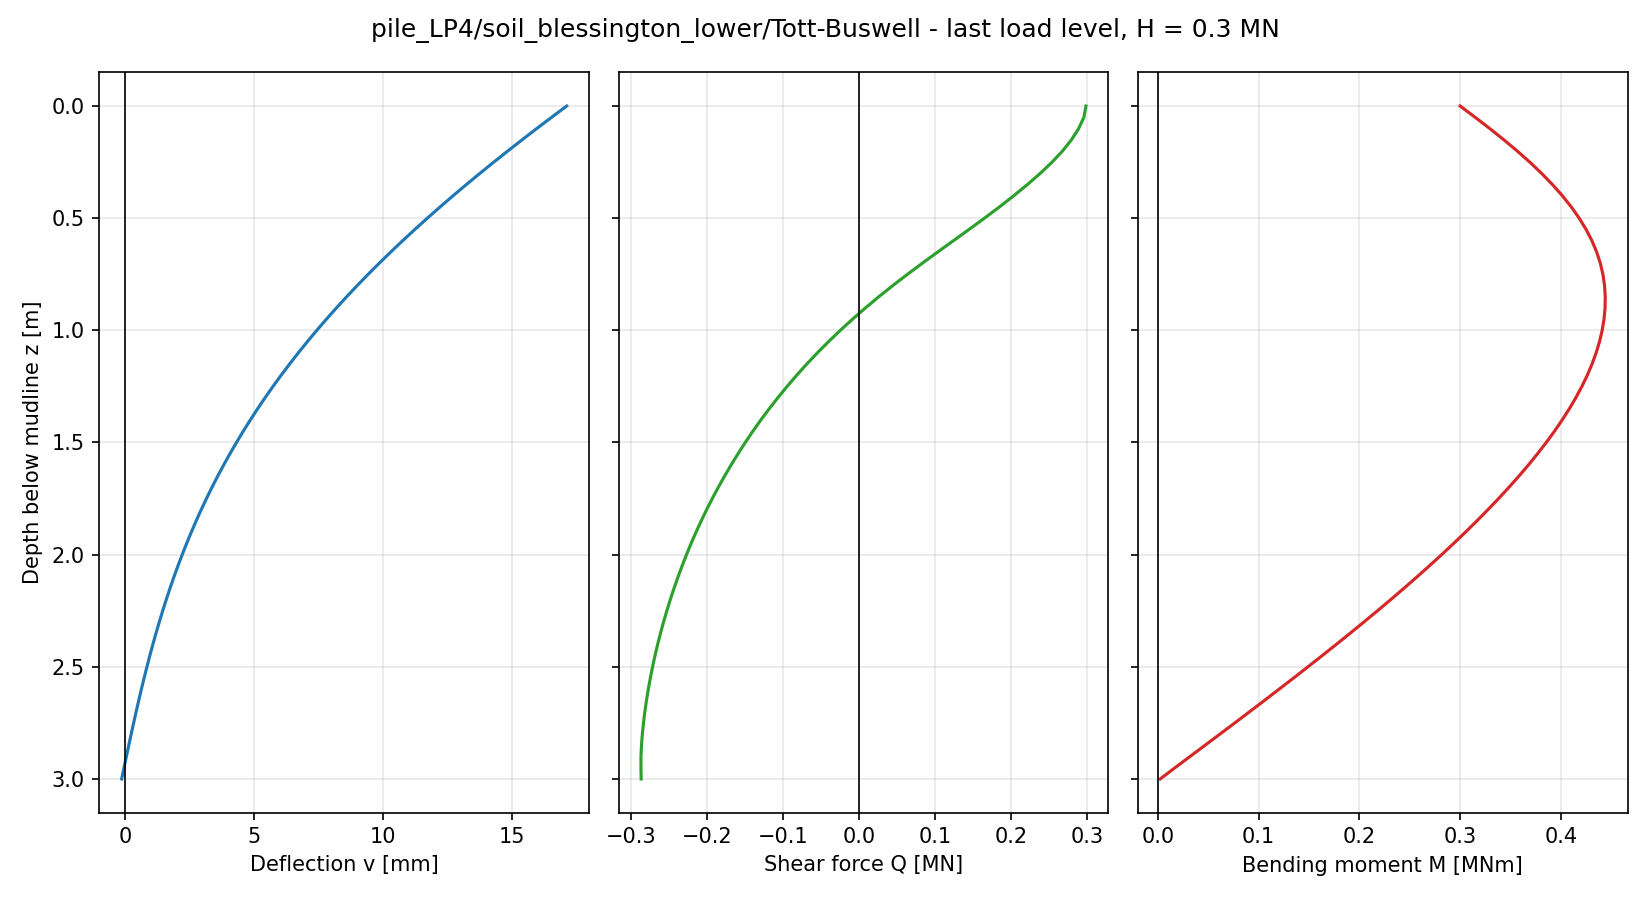

The table this chart was drawn from, first rows:
node, z_pile [m], z_mudline [m], U1 [m], U2 [m], U3 [m], UR1 [rad], UR2 [rad], UR3 [rad], v [m], psi [rad], N [N], Q [N], M [Nm], Q_above [N], Q_below [N], qc [MPa], G0 [MPa], tau_f [kPa]
61, 0.0000, 0.0000, 1.712930e-02, -2.075251e-18, 1.221536e-18, 3.722841e-18, 1.149273e-02, 7.717283e-19, 1.712930e-02, 1.149273e-02, -2.910383e-11, 2.985928e+05, 2.999776e+05, , 2.985928e+05, 0.5000, 55, 1.671
60, 0.0500, 0.0500, 1.654620e-02, -1.891821e-18, 1.201214e-18, 3.616955e-18, 1.133615e-02, 8.174400e-19, 1.654620e-02, 1.133615e-02, 8.731149e-11, 2.958783e+05, 3.147806e+05, 2.985928e+05, 2.931639e+05, 2.75, 55, 9.764
59, 0.1000, 0.1000, 1.597135e-02, -1.714079e-18, 1.181527e-18, 3.504661e-18, 1.117210e-02, 8.623207e-19, 1.597135e-02, 1.117210e-02, 1.018634e-10, 2.890570e+05, 3.292368e+05, 2.931639e+05, 2.849500e+05, 5, 55, 17.9
58, 0.1500, 0.1500, 1.540521e-02, -1.542674e-18, 1.158970e-18, 3.376518e-18, 1.100080e-02, 9.059439e-19, 1.540521e-02, 1.100080e-02, -2.910383e-11, 2.796008e+05, 3.431823e+05, 2.849500e+05, 2.742516e+05, 7.5, 55, 27.03
57, 0.2000, 0.2000, 1.484826e-02, -1.377922e-18, 1.134970e-18, 3.254324e-18, 1.082254e-02, 9.479292e-19, 1.484826e-02, 1.082254e-02, -7.275958e-11, 2.678258e+05, 3.564870e+05, 2.742516e+05, 2.614001e+05, 10, 55, 36.28
56, 0.2500, 0.2500, 1.430092e-02, -1.219587e-18, 1.112004e-18, 3.137049e-18, 1.063768e-02, 9.879471e-19, 1.430092e-02, 1.063768e-02, -1.455193e-11, 2.540340e+05, 3.690405e+05, 2.614001e+05, 2.466680e+05, 12.5, 55, 45.65
55, 0.3000, 0.3000, 1.376359e-02, -1.067964e-18, 1.085373e-18, 3.003828e-18, 1.044664e-02, 1.025710e-18, 1.376359e-02, 1.044664e-02, 1.164153e-10, 2.384946e+05, 3.807484e+05, 2.466680e+05, 2.303213e+05, 15, 55, 55.16
54, 0.3500, 0.3500, 1.323663e-02, -9.234920e-19, 1.061099e-18, 2.868911e-18, 1.024985e-02, 1.060970e-18, 1.323663e-02, 1.024985e-02, 1.455192e-10, 2.215669e+05, 3.915421e+05, 2.303213e+05, 2.128126e+05, 17, 55, 62.99
53, 0.4000, 0.4000, 1.272037e-02, -7.860445e-19, 1.036866e-18, 2.739805e-18, 1.004781e-02, 1.093549e-18, 1.272037e-02, 1.004781e-02, 1.746230e-10, 2.035844e+05, 4.013847e+05, 2.128126e+05, 1.943562e+05, 19, 55, 70.94
52, 0.4500, 0.4500, 1.221509e-02, -6.555404e-19, 1.005903e-18, 2.606821e-18, 9.841007e-03, 1.123303e-18, 1.221509e-02, 9.841007e-03, 2.037268e-10, 1.847094e+05, 4.102502e+05, 1.943562e+05, 1.750626e+05, 21, 55, 79.01
51, 0.5000, 0.5000, 1.172106e-02, -5.322037e-19, 9.777109e-19, 2.467132e-18, 9.629937e-03, 1.150104e-18, 1.172106e-02, 9.629937e-03, 1.746230e-10, 1.650653e+05, 4.181047e+05, 1.750626e+05, 1.550679e+05, 23, 55, 87.21
50, 0.5500, 0.5500, 1.123851e-02, -4.159970e-19, 9.483597e-19, 2.333761e-18, 9.415129e-03, 1.173843e-18, 1.123851e-02, 9.415129e-03, 1.455192e-10, 1.448740e+05, 4.249182e+05, 1.550679e+05, 1.346800e+05, 24.5, 57.5, 93.66
49, 0.6000, 0.6000, 1.076762e-02, -3.067412e-19, 9.155419e-19, 2.199040e-18, 9.197119e-03, 1.194462e-18, 1.076762e-02, 9.197119e-03, -5.820776e-11, 1.243708e+05, 4.306748e+05, 1.346800e+05, 1.140616e+05, 26, 60, 100.2
48, 0.6500, 0.6500, 1.030855e-02, -2.041403e-19, 8.878940e-19, 2.075199e-18, 8.976447e-03, 1.211923e-18, 1.030855e-02, 8.976447e-03, -1.164154e-10, 1.038648e+05, 4.353656e+05, 1.140616e+05, 9.366805e+04, 26.5, 65, 103.1
47, 0.7000, 0.7000, 9.861415e-03, -1.083353e-19, 8.624728e-19, 1.932362e-18, 8.753659e-03, 1.226263e-18, 9.861415e-03, 8.753659e-03, 2.910383e-11, 8.363738e+04, 4.389964e+05, 9.366805e+04, 7.360671e+04, 27, 70, 106
46, 0.7500, 0.7500, 9.426291e-03, -1.964618e-20, 8.383605e-19, 1.793340e-18, 8.529290e-03, 1.237532e-18, 9.426291e-03, 8.529290e-03, -2.910383e-11, 6.384512e+04, 4.416062e+05, 7.360671e+04, 5.408353e+04, 27, 71, 107
45, 0.8000, 0.8000, 9.003221e-03, 6.224658e-20, 8.088455e-19, 1.661010e-18, 8.303843e-03, 1.245811e-18, 9.003221e-03, 8.303843e-03, -1.164153e-10, 4.464192e+04, 4.432439e+05, 5.408353e+04, 3.520032e+04, 27, 72, 108.1
44, 0.8500, 0.8500, 8.592220e-03, 1.377284e-19, 7.745671e-19, 1.535311e-18, 8.077805e-03, 1.251200e-18, 8.592220e-03, 8.077805e-03, -8.731147e-11, 2.616100e+04, 4.439500e+05, 3.520032e+04, 1.712170e+04, 26.5, 72.75, 107.2
43, 0.9000, 0.9000, 8.193275e-03, 2.071127e-19, 7.462945e-19, 1.413625e-18, 7.851639e-03, 1.253821e-18, 8.193275e-03, 7.851639e-03, -5.820766e-11, 8.484718e+03, 4.437670e+05, 1.712170e+04, -1.522712e+02, 26, 73.5, 106.3
42, 0.9500, 0.9500, 7.806345e-03, 2.701830e-19, 7.150501e-19, 1.277581e-18, 7.625788e-03, 1.253798e-18, 7.806345e-03, 7.625788e-03, -2.910383e-11, -8.402308e+03, 4.427358e+05, -1.522712e+02, -1.665235e+04, 25.5, 74.25, 105.4
41, 1, 1, 7.431374e-03, 3.268809e-19, 6.878344e-19, 1.152081e-18, 7.400672e-03, 1.251249e-18, 7.431374e-03, 7.400672e-03, -8.731154e-11, -2.453050e+04, 4.408951e+05, -1.665235e+04, -3.240865e+04, 25, 75, 104.4
40, 1.05, 1.05, 7.068284e-03, 3.777779e-19, 6.602970e-19, 1.037615e-18, 7.176696e-03, 1.246287e-18, 7.068284e-03, 7.176696e-03, -1.455192e-10, -3.992953e+04, 4.382807e+05, -3.240865e+04, -4.745043e+04, 24.5, 76.25, 103.5
39, 1.1, 1.1, 6.716976e-03, 4.235201e-19, 6.306328e-19, 9.368523e-19, 6.954243e-03, 1.239023e-18, 6.716976e-03, 6.954243e-03, -1.455192e-10, -5.461875e+04, 4.349271e+05, -4.745043e+04, -6.178705e+04, 24, 77.5, 102.5
38, 1.15, 1.15, 6.377340e-03, 4.644331e-19, 5.997563e-19, 8.344742e-19, 6.733682e-03, 1.229564e-18, 6.377340e-03, 6.733682e-03, -8.731160e-11, -6.860033e+04, 4.308701e+05, -6.178705e+04, -7.541362e+04, 23.5, 78.75, 101.5
37, 1.2, 1.2, 6.049239e-03, 5.004743e-19, 5.721689e-19, 7.311963e-19, 6.515362e-03, 1.218019e-18, 6.049239e-03, 6.515362e-03, 2.910387e-11, -8.189139e+04, 4.261447e+05, -7.541362e+04, -8.836913e+04, 23, 80, 100.5
36, 1.25, 1.25, 5.732527e-03, 5.319119e-19, 5.443800e-19, 6.389001e-19, 6.299615e-03, 1.204490e-18, 5.732527e-03, 6.299615e-03, -2.910383e-11, -9.455043e+04, 4.207820e+05, -8.836913e+04, -1.007317e+05, 22.67, 81.67, 100.2
35, 1.3, 1.3, 5.427044e-03, 5.590895e-19, 5.156185e-19, 5.487655e-19, 6.086757e-03, 1.189069e-18, 5.427044e-03, 6.086757e-03, -5.820773e-11, -1.066331e+05, 4.148103e+05, -1.007317e+05, -1.125345e+05, 22.33, 83.33, 99.97
34, 1.35, 1.35, 5.132612e-03, 5.821552e-19, 4.881801e-19, 4.619169e-19, 5.877092e-03, 1.171841e-18, 5.132612e-03, 5.877092e-03, 0.000000e+00, -1.181680e+05, 4.082579e+05, -1.125345e+05, -1.238015e+05, 22, 85, 99.7
33, 1.4, 1.4, 4.849044e-03, 6.013684e-19, 4.615216e-19, 3.817838e-19, 5.670909e-03, 1.152888e-18, 4.849044e-03, 5.670909e-03, 5.820759e-11, -1.291728e+05, 4.011523e+05, -1.238015e+05, -1.345441e+05, 21.67, 86.67, 99.44
32, 1.45, 1.45, 4.576135e-03, 6.164775e-19, 4.342296e-19, 2.845897e-19, 5.468482e-03, 1.132291e-18, 4.576135e-03, 5.468482e-03, 1.746231e-10, -1.396486e+05, 3.935202e+05, -1.345441e+05, -1.447531e+05, 21.33, 88.33, 99.2
31, 1.5, 1.5, 4.313671e-03, 6.273177e-19, 4.086528e-19, 1.976891e-19, 5.270073e-03, 1.110131e-18, 4.313671e-03, 5.270073e-03, 1.164153e-10, -1.496068e+05, 3.853885e+05, -1.447531e+05, -1.544606e+05, 21, 90, 98.96
30, 1.55, 1.55, 4.061424e-03, 6.343966e-19, 3.865588e-19, 1.207006e-19, 5.075929e-03, 1.086484e-18, 4.061424e-03, 5.075929e-03, -8.731139e-11, -1.590972e+05, 3.767840e+05, -1.544606e+05, -1.637339e+05, 20.85, 90.5, 99.59
29, 1.6, 1.6, 3.819155e-03, 6.381130e-19, 3.645605e-19, 4.968868e-20, 4.886284e-03, 1.061418e-18, 3.819155e-03, 4.886284e-03, -4.365559e-11, -1.681665e+05, 3.677307e+05, -1.637339e+05, -1.725992e+05, 20.7, 91, 100.3
28, 1.65, 1.65, 3.586618e-03, 6.384305e-19, 3.390959e-19, -2.877548e-20, 4.701362e-03, 1.034995e-18, 3.586618e-03, 4.701362e-03, 2.910390e-11, -1.768369e+05, 3.582489e+05, -1.725992e+05, -1.810746e+05, 20.55, 91.5, 101
27, 1.7, 1.7, 3.363555e-03, 6.355213e-19, 3.178923e-19, -9.282455e-20, 4.521374e-03, 1.007274e-18, 3.363555e-03, 4.521374e-03, 1.455197e-11, -1.851104e+05, 3.483606e+05, -1.810746e+05, -1.891462e+05, 20.4, 92, 101.7
26, 1.75, 1.75, 3.149698e-03, 6.297050e-19, 2.966899e-19, -1.583792e-19, 4.346524e-03, 9.783174e-19, 3.149698e-03, 4.346524e-03, -1.455192e-11, -1.929857e+05, 3.380885e+05, -1.891462e+05, -1.968253e+05, 20.25, 92.5, 102.6
25, 1.8, 1.8, 2.944768e-03, 6.211073e-19, 2.758019e-19, -2.172062e-19, 4.177000e-03, 9.481852e-19, 2.944768e-03, 4.177000e-03, -1.040834e-16, -2.004777e+05, 3.274524e+05, -1.968253e+05, -2.041301e+05, 20.1, 93, 103.4
24, 1.85, 1.85, 2.748479e-03, 6.101570e-19, 2.549612e-19, -2.653630e-19, 4.012984e-03, 9.169348e-19, 2.748479e-03, 4.012984e-03, 2.910376e-11, -2.076041e+05, 3.164702e+05, -2.041301e+05, -2.110781e+05, 19.95, 93.5, 104.4
23, 1.9, 1.9, 2.560538e-03, 5.968860e-19, 2.356367e-19, -3.226153e-19, 3.854646e-03, 8.846208e-19, 2.560538e-03, 3.854646e-03, -1.455193e-11, -2.143820e+05, 3.051593e+05, -2.110781e+05, -2.176860e+05, 19.8, 94, 105.4
22, 1.95, 1.95, 2.380640e-03, 5.812509e-19, 2.186303e-19, -3.721724e-19, 3.702151e-03, 8.512950e-19, 2.380640e-03, 3.702151e-03, 4.365580e-11, -2.208119e+05, 2.935362e+05, -2.176860e+05, -2.239378e+05, 19.65, 94.5, 106.5
21, 2, 2, 2.208478e-03, 5.634465e-19, 1.977948e-19, -4.212451e-19, 3.555653e-03, 8.170123e-19, 2.208478e-03, 3.555653e-03, 1.455192e-11, -2.268947e+05, 2.816168e+05, -2.239378e+05, -2.298516e+05, 19.5, 95, 107.7
20, 2.05, 2.05, 2.043731e-03, 5.436602e-19, 1.788807e-19, -4.628815e-19, 3.415299e-03, 7.818242e-19, 2.043731e-03, 3.415299e-03, -4.365575e-11, -2.326554e+05, 2.694108e+05, -2.298516e+05, -2.354591e+05, 19.45, 97.83, 109.6
19, 2.1, 2.1, 1.886078e-03, 5.221449e-19, 1.601979e-19, -5.014154e-19, 3.281234e-03, 7.457776e-19, 1.886078e-03, 3.281234e-03, -2.910383e-11, -2.381179e+05, 2.569287e+05, -2.354591e+05, -2.407766e+05, 19.4, 100.7, 111.6
18, 2.15, 2.15, 1.735186e-03, 4.988885e-19, 1.443108e-19, -5.430753e-19, 3.153593e-03, 7.089168e-19, 1.735186e-03, 3.153593e-03, 4.365592e-11, -2.432865e+05, 2.441862e+05, -2.407766e+05, -2.457963e+05, 19.35, 103.5, 113.8
17, 2.2, 2.2, 1.590722e-03, 4.739516e-19, 1.277617e-19, -5.787026e-19, 3.032507e-03, 6.712878e-19, 1.590722e-03, 3.032507e-03, 1.164153e-10, -2.481588e+05, 2.311978e+05, -2.457963e+05, -2.505212e+05, 19.3, 106.3, 116.1
16, 2.25, 2.25, 1.452341e-03, 4.475429e-19, 1.118682e-19, -6.114909e-19, 2.918097e-03, 6.329353e-19, 1.452341e-03, 2.918097e-03, 1.455192e-11, -2.527428e+05, 2.179780e+05, -2.505212e+05, -2.549645e+05, 19.25, 109.2, 118.7
15, 2.3, 2.3, 1.319695e-03, 4.195985e-19, 9.704992e-20, -6.491307e-19, 2.810477e-03, 5.939027e-19, 1.319695e-03, 2.810477e-03, -4.365575e-11, -2.570512e+05, 2.045412e+05, -2.549645e+05, -2.591380e+05, 19.2, 112, 121.6
14, 2.35, 2.35, 1.192431e-03, 3.903011e-19, 8.360959e-20, -6.740240e-19, 2.709753e-03, 5.542311e-19, 1.192431e-03, 2.709753e-03, 2.910376e-11, -2.610811e+05, 1.909053e+05, -2.591380e+05, -2.630242e+05, 19.15, 112.8, 124.7
13, 2.4, 2.4, 1.070188e-03, 3.599994e-19, 7.189200e-20, -6.971144e-19, 2.616022e-03, 5.139644e-19, 1.070188e-03, 2.616022e-03, -1.387777e-16, -2.648296e+05, 1.770876e+05, -2.630242e+05, -2.666349e+05, 19.1, 113.5, 128.2
12, 2.45, 2.45, 9.526050e-04, 3.287845e-19, 6.028713e-20, -7.177506e-19, 2.529373e-03, 4.731451e-19, 9.526050e-04, 2.529373e-03, -7.275958e-12, -2.683085e+05, 1.631013e+05, -2.666349e+05, -2.699821e+05, 19.05, 114.2, 132.2
11, 2.5, 2.5, 8.393142e-04, 2.966405e-19, 4.883417e-20, -7.408408e-19, 2.449889e-03, 4.318135e-19, 8.393142e-04, 2.449889e-03, 7.275958e-12, -2.715152e+05, 1.489601e+05, -2.699821e+05, -2.730483e+05, 19, 115, 135.7
10, 2.55, 2.55, 7.299437e-04, 2.636301e-19, 4.004661e-20, -7.583148e-19, 2.377643e-03, 3.900124e-19, 7.299437e-04, 2.377643e-03, -3.637979e-11, -2.744520e+05, 1.346793e+05, -2.730483e+05, -2.758557e+05, 19.1, 115.4, 136.5
9, 2.6, 2.6, 6.241192e-04, 2.298163e-19, 3.197867e-20, -7.782454e-19, 2.312705e-03, 3.477815e-19, 6.241192e-04, 2.312705e-03, -5.820763e-11, -2.771257e+05, 1.202721e+05, -2.758557e+05, -2.783957e+05, 19.2, 115.8, 137.2
8, 2.65, 2.65, 5.214621e-04, 1.952729e-19, 2.537618e-20, -7.921020e-19, 2.255135e-03, 3.051615e-19, 5.214621e-04, 2.255135e-03, -4.365568e-11, -2.795286e+05, 1.057503e+05, -2.783957e+05, -2.806615e+05, 19.3, 116.1, 138
7, 2.7, 2.7, 4.215923e-04, 1.601437e-19, 1.867553e-20, -8.056167e-19, 2.204989e-03, 2.621949e-19, 4.215923e-04, 2.204989e-03, -3.637979e-12, -2.816486e+05, 9.112619e+04, -2.806615e+05, -2.826356e+05, 19.4, 116.5, 138.7
6, 2.75, 2.75, 3.241249e-04, 1.244933e-19, 1.282365e-20, -8.161879e-19, 2.162315e-03, 2.189261e-19, 3.241249e-04, 2.162315e-03, 1.091394e-11, -2.834691e+05, 7.641258e+04, -2.826356e+05, -2.843025e+05, 19.5, 116.9, 139.5
5, 2.8, 2.8, 2.286724e-04, 8.835695e-20, 8.339657e-21, -8.275809e-19, 2.127156e-03, 1.754021e-19, 2.286724e-04, 2.127156e-03, -3.637979e-12, -2.849668e+05, 6.162330e+04, -2.843025e+05, -2.856310e+05, 19.6, 117.2, 140.2
4, 2.85, 2.85, 1.348442e-04, 5.178462e-20, 4.884086e-21, -8.354254e-19, 2.099546e-03, 1.316747e-19, 1.348442e-04, 2.099546e-03, -3.638022e-12, -2.861024e+05, 4.677372e+04, -2.856310e+05, -2.865738e+05, 19.7, 117.6, 141
3, 2.9, 2.9, 4.224571e-05, 1.488272e-20, 2.282912e-21, -8.418147e-19, 2.079512e-03, 8.780274e-20, 4.224571e-05, 2.079512e-03, 7.275940e-12, -2.867933e+05, 3.188202e+04, -2.865738e+05, -2.870127e+05, 19.8, 118, 141.7
1, 2.95, 2.95, -4.952228e-05, -2.225765e-20, 6.576034e-22, -8.452765e-19, 2.067071e-03, 4.386382e-20, -4.952228e-05, 2.067071e-03, -4.547474e-13, -2.867674e+05, 1.697441e+04, -2.870127e+05, -2.865222e+05, 19.9, 119, 142.5
... 1 more rows
